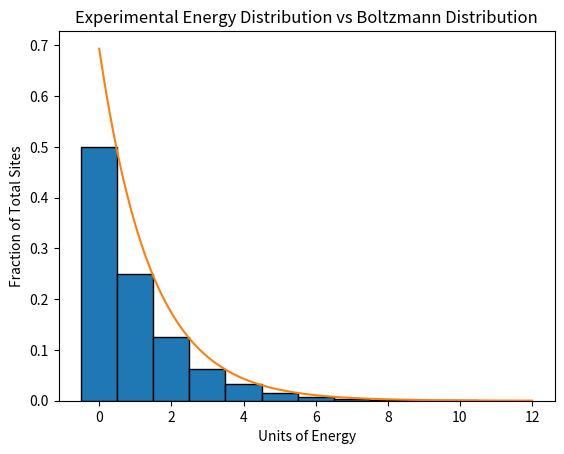

Write Python code to recreate this figure.
import numpy as np
import matplotlib.pyplot as plt

n = 10000 # Number of sites
it = 1000000 # Number of iterations

sites = np.ones(n, dtype = int) # Array of ones for each site

for _ in range(it):
    site1 = np.random.randint(n)
    if sites[site1] != 0: # Prevents having sites with negative values
        site2 = np.random.randint(n)
        sites[site1] -= 1
        sites[site2] += 1

# Plot a normalized histogram of final distribution
plt.hist(sites, bins=np.arange(-0.5, 12.5, 1), edgecolor = 'black', density = True)

# Plot theoretical Boltzmann distribution
xs = np.linspace(0,12,1000)
ys = np.log(2) * np.exp(-xs * np.log(2))
plt.plot(xs,ys)

plt.xlabel("Units of Energy")
plt.ylabel("Fraction of Total Sites")
plt.title("Experimental Energy Distribution vs Boltzmann Distribution")
plt.show()